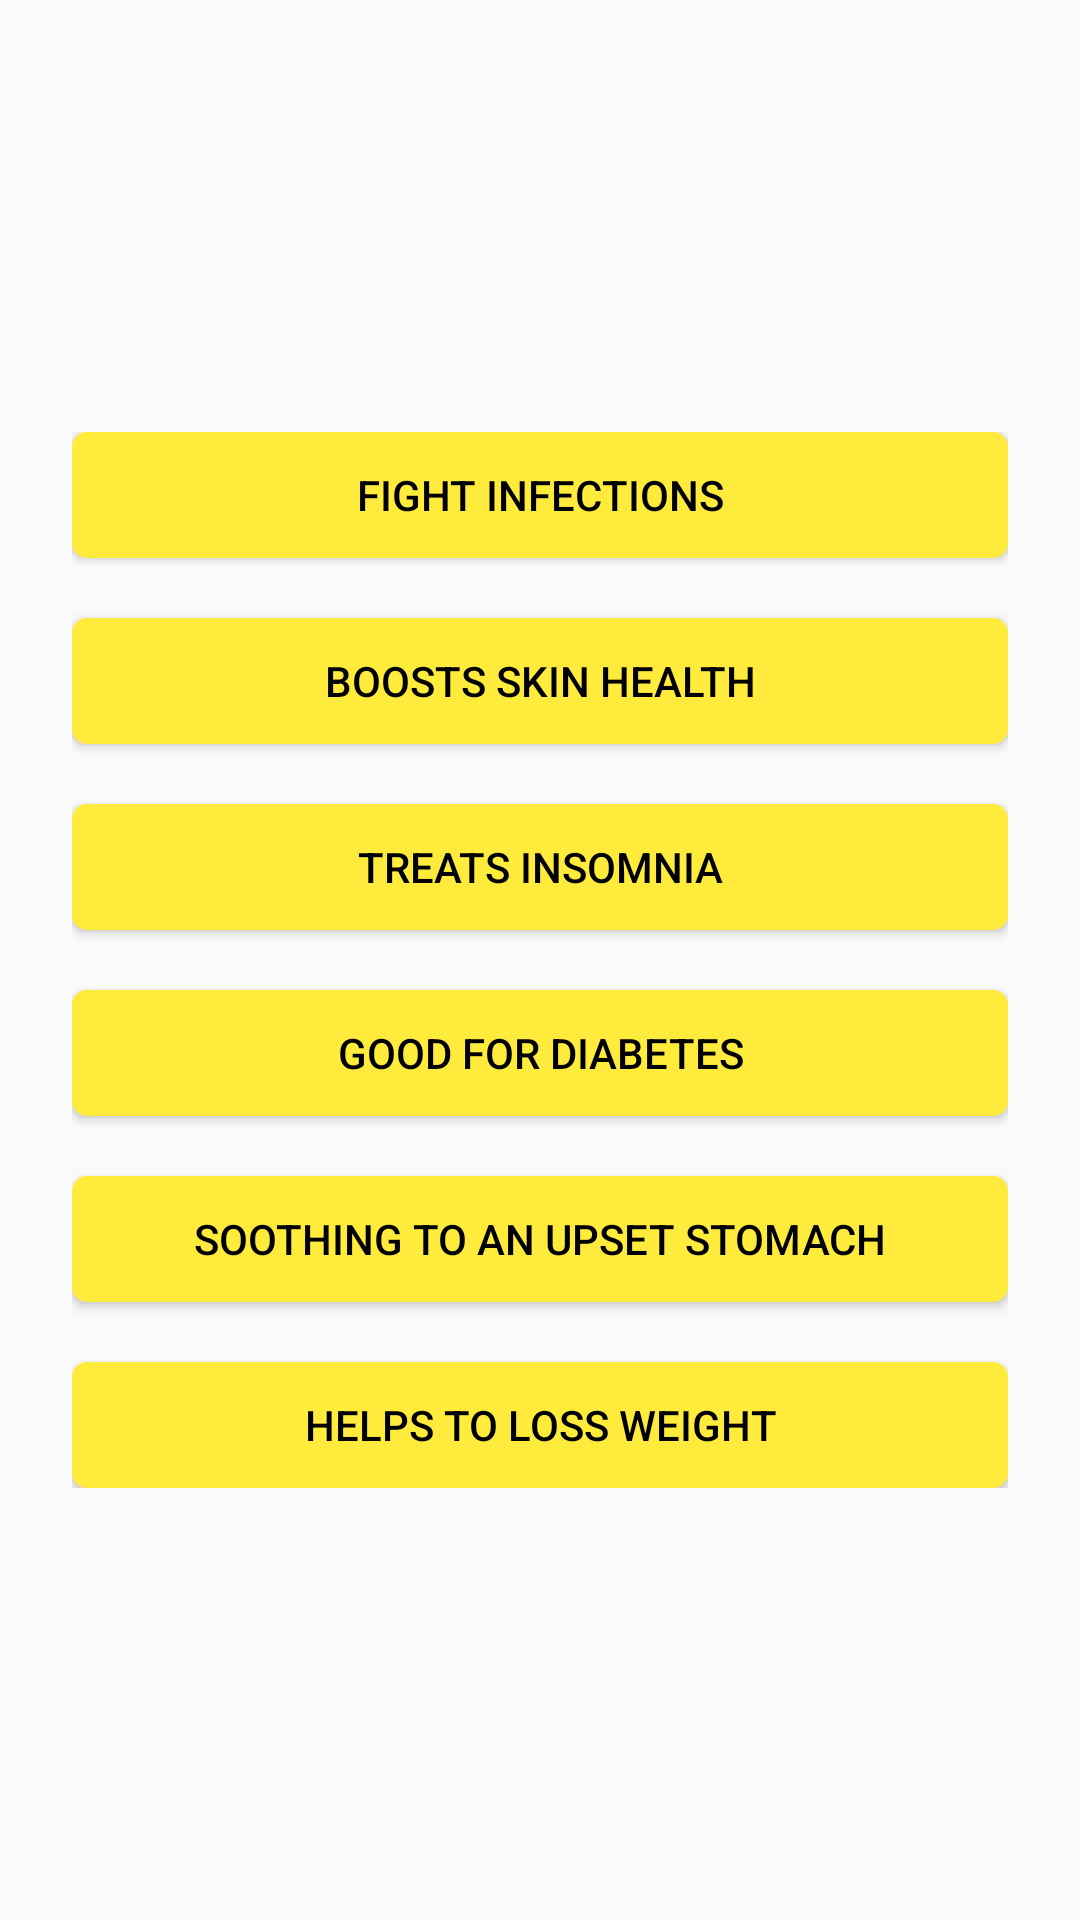

Here is an Android app screen rendered from its layout file. Give the layout XML and the strings, colors and styles it references.
<!-- AndroidManifest.xml: application theme AppTheme -->
<!-- res/layout/activity_start.xml -->
<RelativeLayout xmlns:android="http://schemas.android.com/apk/res/android"
    xmlns:tools="http://schemas.android.com/tools"
    android:id="@+id/container"
    android:layout_width="match_parent"
    android:layout_height="match_parent"
    tools:context=".StartActivity"
    tools:ignore="MergeRootFrame">

    <LinearLayout
        android:layout_width="match_parent"
        android:layout_height="wrap_content"
        android:layout_alignParentBottom="true"
        android:orientation="vertical">

        <LinearLayout
            android:id="@+id/banner_container_start"
            android:layout_width="match_parent"
            android:layout_height="wrap_content"
            android:orientation="vertical" />

        <LinearLayout
            android:id="@+id/banner_container_start_1"
            android:layout_width="match_parent"
            android:layout_height="wrap_content"
            android:orientation="vertical" />

    </LinearLayout>

    <LinearLayout
        android:layout_width="match_parent"
        android:layout_height="wrap_content"
        android:layout_centerInParent="true"
        android:orientation="vertical"
        android:padding="24dp"
        tools:ignore="UselessParent">

        <Button
            android:id="@+id/button1"
            android:layout_width="match_parent"
            android:layout_height="42dp"
            android:background="@drawable/button_background"
            android:text="@string/fight_infections"
            android:textColor="@color/textColorSecondary" />

        <Button
            android:id="@+id/button2"
            android:layout_width="match_parent"
            android:layout_height="42dp"
            android:layout_marginTop="20dp"
            android:background="@drawable/button_background"
            android:text="@string/boosts_skin_health"
            android:textColor="@color/textColorSecondary" />

        <Button
            android:id="@+id/button3"
            android:layout_width="match_parent"
            android:layout_height="42dp"
            android:layout_marginTop="20dp"
            android:background="@drawable/button_background"
            android:text="@string/treats_insomnia"
            android:textColor="@color/textColorSecondary" />

        <Button
            android:id="@+id/button4"
            android:layout_width="match_parent"
            android:layout_height="42dp"
            android:layout_marginTop="20dp"
            android:background="@drawable/button_background"
            android:text="@string/good_for_diabetes"
            android:textColor="@color/textColorSecondary" />

        <Button
            android:id="@+id/button5"
            android:layout_width="match_parent"
            android:layout_height="42dp"
            android:layout_marginTop="20dp"
            android:background="@drawable/button_background"
            android:text="@string/soothing_to_an_upset_stomach"
            android:textColor="@color/textColorSecondary" />

        <Button
            android:id="@+id/button6"
            android:layout_width="match_parent"
            android:layout_height="42dp"
            android:layout_marginTop="20dp"
            android:background="@drawable/button_background"
            android:text="@string/helps_to_loss_weight"
            android:textColor="@color/textColorSecondary" />

    </LinearLayout>

</RelativeLayout>
<!-- resources referenced by this layout -->
<resources>
  <color name="textColorSecondary">#000000</color>
  <!-- drawable button_background (drawable-v24) -->
  <?xml version="1.0" encoding="utf-8"?>
  <shape xmlns:android="http://schemas.android.com/apk/res/android"
      android:padding="10dp"
      android:shape="rectangle">
  
      <solid android:color="@color/colorSecondary" />
      <corners android:radius="5dp" />
  
  </shape>
  <string name="boosts_skin_health">Boosts Skin Health</string>
  <string name="fight_infections">Fight Infections</string>
  <string name="good_for_diabetes">Good For Diabetes</string>
  <string name="helps_to_loss_weight">Helps To Loss Weight</string>
  <string name="soothing_to_an_upset_stomach">Soothing To An Upset Stomach</string>
  <string name="treats_insomnia">Treats Insomnia</string>
  <style name="AppTheme" parent="Theme.AppCompat.Light.DarkActionBar">
          
          <item name="colorPrimary">@color/colorPrimary</item>
          <item name="colorPrimaryDark">@color/colorPrimaryDark</item>
          <item name="colorAccent">@color/colorAccent</item>
          <item name="android:windowAnimationStyle">@style/CustomActivityAnimation</item>
      </style>
  <color name="colorSecondary">#FFEB3B</color>
  <color name="colorPrimary">#790604</color>
  <color name="colorPrimaryDark">#490000</color>
  <color name="colorAccent">#AF3E2D</color>
  <style name="CustomActivityAnimation" parent="@android:style/Animation.Activity">
          <item name="android:activityOpenEnterAnimation">@anim/slide_in_right</item>
          <item name="android:activityOpenExitAnimation">@anim/slide_out_left</item>
          <item name="android:activityCloseEnterAnimation">@anim/slide_in_left</item>
          <item name="android:activityCloseExitAnimation">@anim/slide_out_right</item>
      </style>
</resources>
